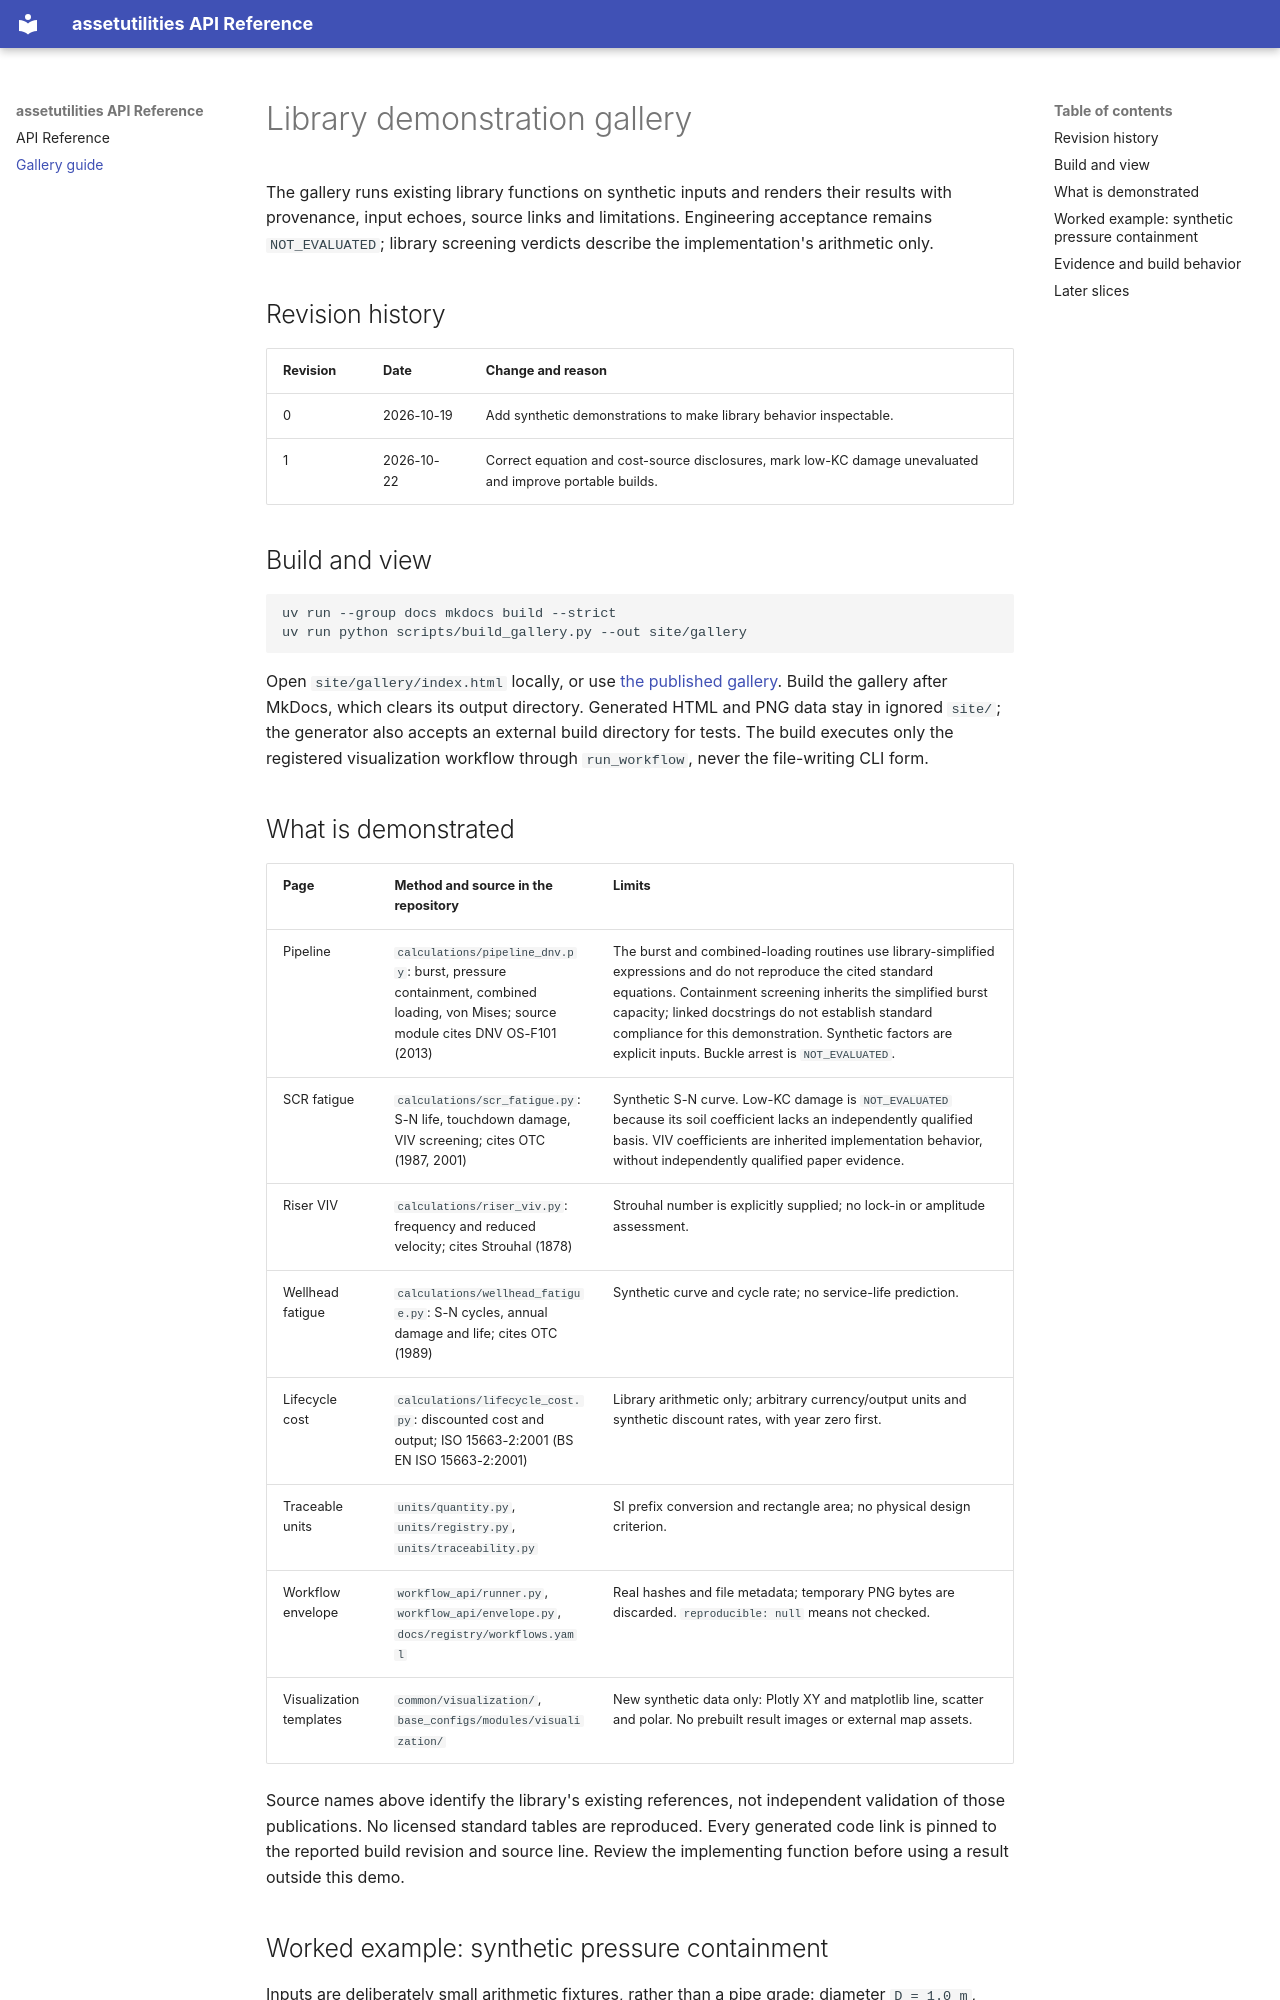

repository: vamseeachanta/assetutilities · page: gallery-guide/index.html · generator: mkdocs

# Library demonstration gallery

The gallery runs existing library functions on synthetic inputs and renders
their results with provenance, input echoes, source links and limitations.
Engineering acceptance remains `NOT_EVALUATED`; library screening verdicts
describe the implementation's arithmetic only.

## Revision history

| Revision | Date | Change and reason |
| --- | --- | --- |
| 0 | 2026-10-19 | Add synthetic demonstrations to make library behavior inspectable. |
| 1 | 2026-10-22 | Correct equation and cost-source disclosures, mark low-KC damage unevaluated and improve portable builds. |

## Build and view

```bash
uv run --group docs mkdocs build --strict
uv run python scripts/build_gallery.py --out site/gallery
```

Open `site/gallery/index.html` locally, or use
<a href="../gallery/">the published gallery</a>. Build the gallery after MkDocs,
which clears its output directory. Generated HTML and PNG data stay in ignored
`site/`; the generator also accepts an external build directory for tests.
The build executes only the registered visualization workflow through
`run_workflow`, never the file-writing CLI form.

## What is demonstrated

| Page | Method and source in the repository | Limits |
| --- | --- | --- |
| Pipeline | `calculations/pipeline_dnv.py`: burst, pressure containment, combined loading, von Mises; source module cites DNV OS-F101 (2013) | The burst and combined-loading routines use library-simplified expressions and do not reproduce the cited standard equations. Containment screening inherits the simplified burst capacity; linked docstrings do not establish standard compliance for this demonstration. Synthetic factors are explicit inputs. Buckle arrest is `NOT_EVALUATED`. |
| SCR fatigue | `calculations/scr_fatigue.py`: S-N life, touchdown damage, VIV screening; cites OTC (1987, 2001) | Synthetic S-N curve. Low-KC damage is `NOT_EVALUATED` because its soil coefficient lacks an independently qualified basis. VIV coefficients are inherited implementation behavior, without independently qualified paper evidence. |
| Riser VIV | `calculations/riser_viv.py`: frequency and reduced velocity; cites Strouhal (1878) | Strouhal number is explicitly supplied; no lock-in or amplitude assessment. |
| Wellhead fatigue | `calculations/wellhead_fatigue.py`: S-N cycles, annual damage and life; cites OTC (1989) | Synthetic curve and cycle rate; no service-life prediction. |
| Lifecycle cost | `calculations/lifecycle_cost.py`: discounted cost and output; ISO 15663-2:2001 (BS EN ISO 15663-2:2001) | Library arithmetic only; arbitrary currency/output units and synthetic discount rates, with year zero first. |
| Traceable units | `units/quantity.py`, `units/registry.py`, `units/traceability.py` | SI prefix conversion and rectangle area; no physical design criterion. |
| Workflow envelope | `workflow_api/runner.py`, `workflow_api/envelope.py`, `docs/registry/workflows.yaml` | Real hashes and file metadata; temporary PNG bytes are discarded. `reproducible: null` means not checked. |
| Visualization templates | `common/visualization/`, `base_configs/modules/visualization/` | New synthetic data only: Plotly XY and matplotlib line, scatter and polar. No prebuilt result images or external map assets. |

Source names above identify the library's existing references, not independent
validation of those publications. No licensed standard tables are reproduced.
Every generated code link is pinned to the reported build revision and source
line. Review the implementing function before using a result outside this demo.
